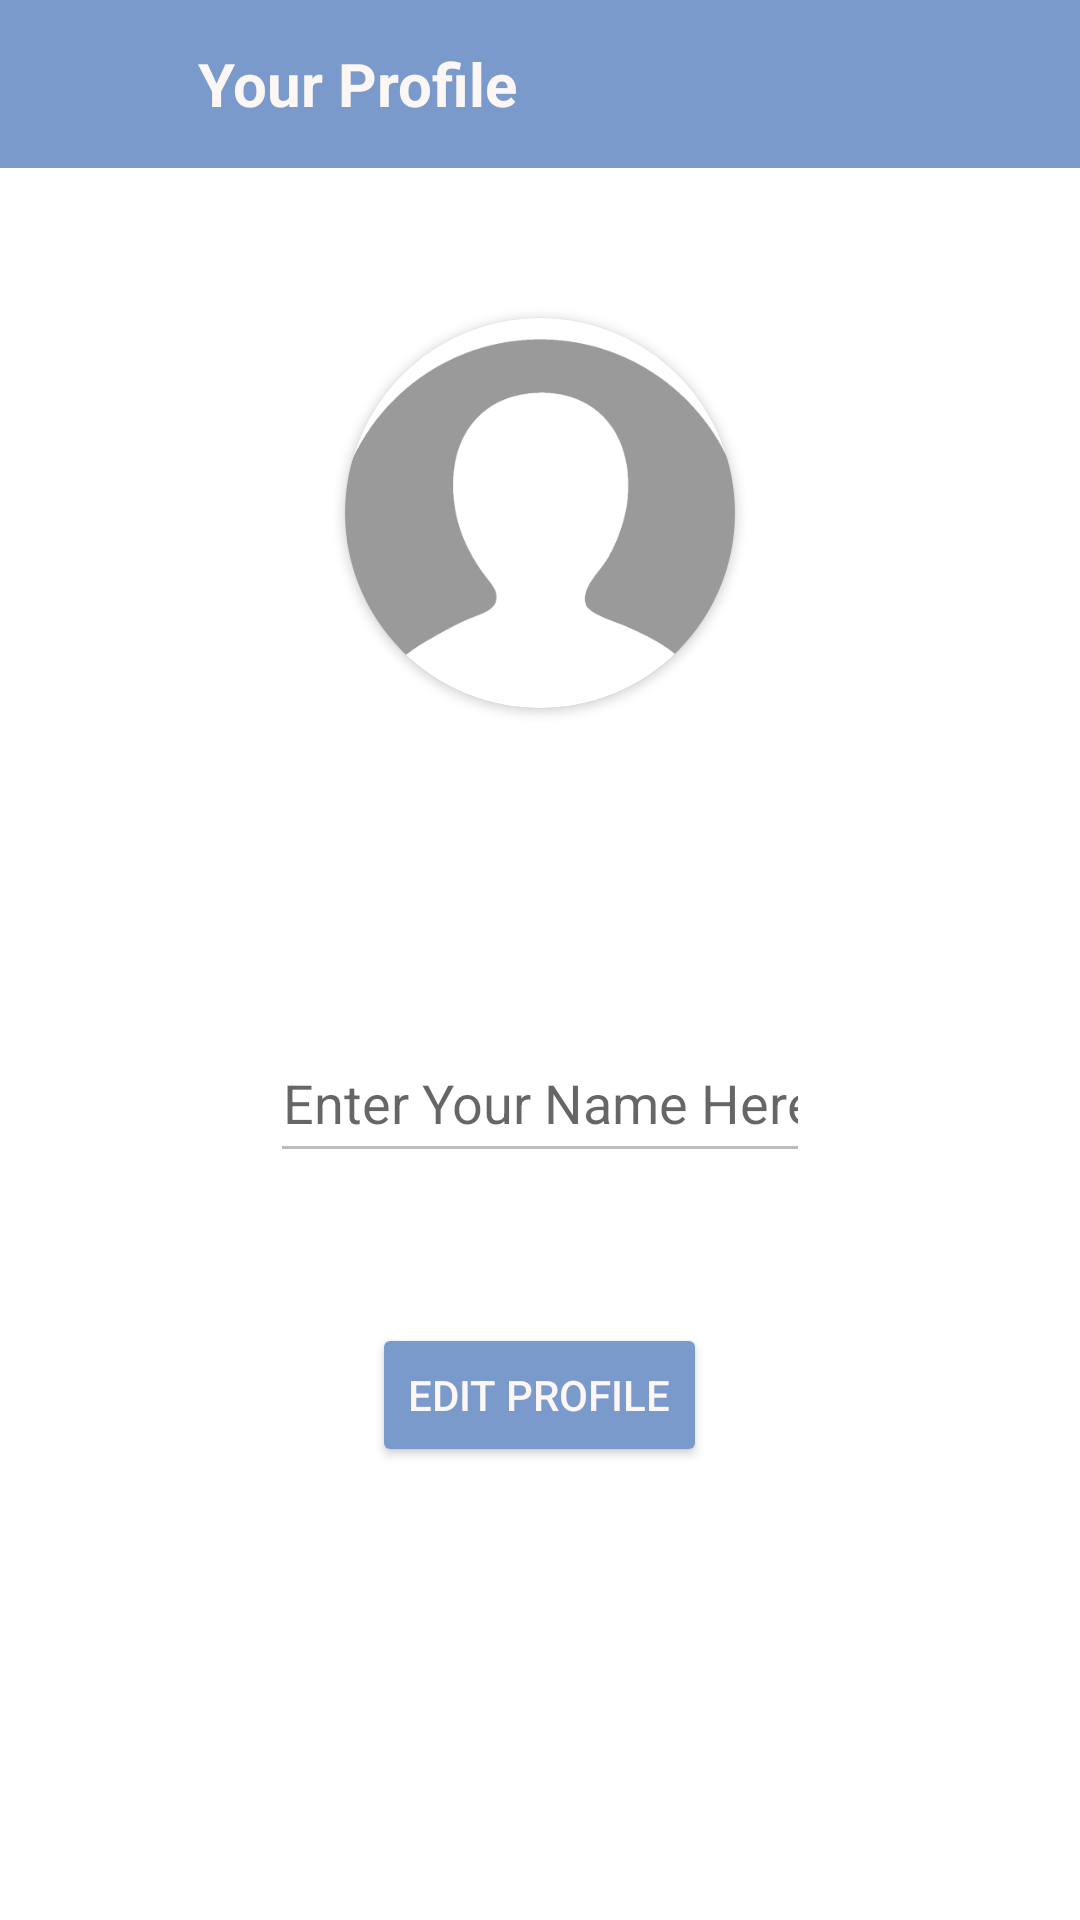

This screen was rendered from an Android layout file. Write that file and the resources it references.
<!-- AndroidManifest.xml: application theme Theme.Chat -->
<!-- res/layout/activity_profile.xml -->
<?xml version="1.0" encoding="utf-8"?>
<RelativeLayout xmlns:android="http://schemas.android.com/apk/res/android"
    xmlns:app="http://schemas.android.com/apk/res-auto"
    xmlns:tools="http://schemas.android.com/tools"
    android:layout_width="match_parent"
    android:layout_height="match_parent"
    android:background="@color/white"
    tools:context=".ProfileActivity">

    <androidx.appcompat.widget.Toolbar
        android:layout_width="match_parent"
        android:layout_height="?attr/actionBarSize"
        android:layout_marginTop="0dp"
        android:background="@color/back"
        android:id="@+id/toolBarofviewProfileActivity">

        <RelativeLayout
            android:layout_width="match_parent"
            android:layout_height="match_parent"
            android:gravity="center_vertical">

            <ImageButton
                android:layout_width="40dp"
                android:layout_height="40dp"
                android:id="@+id/backButtonOfviewProfile"
                android:background="@android:color/transparent"
                android:src="@drawable/ic_baseline_arrow_back_24"
                android:layout_centerVertical="true"
                tools:ignore="ContentDescription" />

            <TextView
                android:id="@+id/myAppText"
                android:layout_width="wrap_content"
                android:layout_height="wrap_content"
                android:layout_centerVertical="true"
                android:layout_marginLeft="10dp"
                android:layout_toRightOf="@+id/backButtonOfviewProfile"
                android:text="@string/txt_profile"
                android:textColor="@color/font"
                android:textSize="20sp"
                android:textStyle="bold"
                tools:ignore="HardcodedText,RtlHardcoded" />

        </RelativeLayout>

    </androidx.appcompat.widget.Toolbar>

    <androidx.cardview.widget.CardView
        android:layout_width="130dp"
        android:layout_marginTop="50dp"
        android:layout_height="130dp"
        android:layout_centerHorizontal="true"
        android:layout_below="@+id/toolBarofviewProfileActivity"
        android:layout_marginBottom="20dp"
        android:id="@+id/viewUserImage"
        android:layout_marginStart="80dp"
        app:cardCornerRadius="130dp">
    <ImageView
        android:layout_width="match_parent"
        android:layout_height="match_parent"
        android:src="@drawable/defaultprofile"
        android:id="@+id/viewUserImageInImageview"
        android:scaleType="centerCrop"
        tools:ignore="ContentDescription" />
    </androidx.cardview.widget.CardView>

    <ImageView
        android:layout_width="50dp"
        android:layout_height="50dp"
        android:id="@+id/logoOviewProfile"
        android:src="@drawable/ic_baseline_person_24"
        app:tint="#716e6e"
        android:layout_alignLeft="@+id/viewUserName"
        android:layout_marginLeft="-60dp"
        android:layout_centerInParent="true"
        tools:ignore="RtlHardcoded" />

    <EditText
        android:id="@+id/viewUserName"
        android:layout_width="match_parent"
        android:layout_height="50dp"
        android:layout_below="@id/viewUserImage"
        android:layout_centerInParent="true"
        android:layout_marginLeft="90dp"
        android:layout_marginTop="85dp"
        android:layout_marginRight="90dp"
        android:clickable="false"
        android:enabled="false"
        android:hint="@string/ed_profile"
        android:inputType="textCapWords"
        android:textAlignment="center"
        tools:ignore="HardcodedText"
        android:autofillHints="" />

    <Button
        android:id="@+id/movetoupdateprofile"
        android:layout_width="wrap_content"
        android:layout_height="wrap_content"
        android:layout_below="@id/viewUserName"
        android:layout_centerInParent="true"
        android:layout_marginLeft="20dp"
        android:layout_marginTop="50dp"
        android:layout_marginRight="20dp"
        android:layout_marginBottom="10dp"
        android:backgroundTint="@color/back"
        android:text="@string/btn_edit"
        android:textColor="@color/font"
        tools:ignore="HardcodedText" />

</RelativeLayout>
<!-- resources referenced by this layout -->
<resources>
  <color name="back">#7b9acc</color>
  <color name="font">#FCF6F5</color>
  <color name="white">#FFFFFFFF</color>
  <!-- drawable defaultprofile: png bitmap (drawable, 26771 bytes) -->
  <string name="btn_edit">Edit Profile</string>
  <string name="ed_profile">Enter Your Name Here</string>
  <string name="txt_profile">Your Profile</string>
  <style name="Theme.Chat" parent="Theme.MaterialComponents.DayNight.NoActionBar">
          
          <item name="colorPrimary">@color/purple_500</item>
          <item name="colorPrimaryVariant">#7b9acc</item>
          <item name="colorOnPrimary">@color/white</item>
          
          <item name="colorSecondary">@color/teal_200</item>
          <item name="colorSecondaryVariant">@color/teal_700</item>
          <item name="colorOnSecondary">@color/black</item>
          
          <item name="android:statusBarColor" tools:targetApi="l">?attr/colorPrimaryVariant</item>
          
      </style>
  <color name="purple_500">#FF6200EE</color>
  <color name="teal_200">#FF03DAC5</color>
  <color name="teal_700">#FF018786</color>
  <color name="black">#FF000000</color>
</resources>
